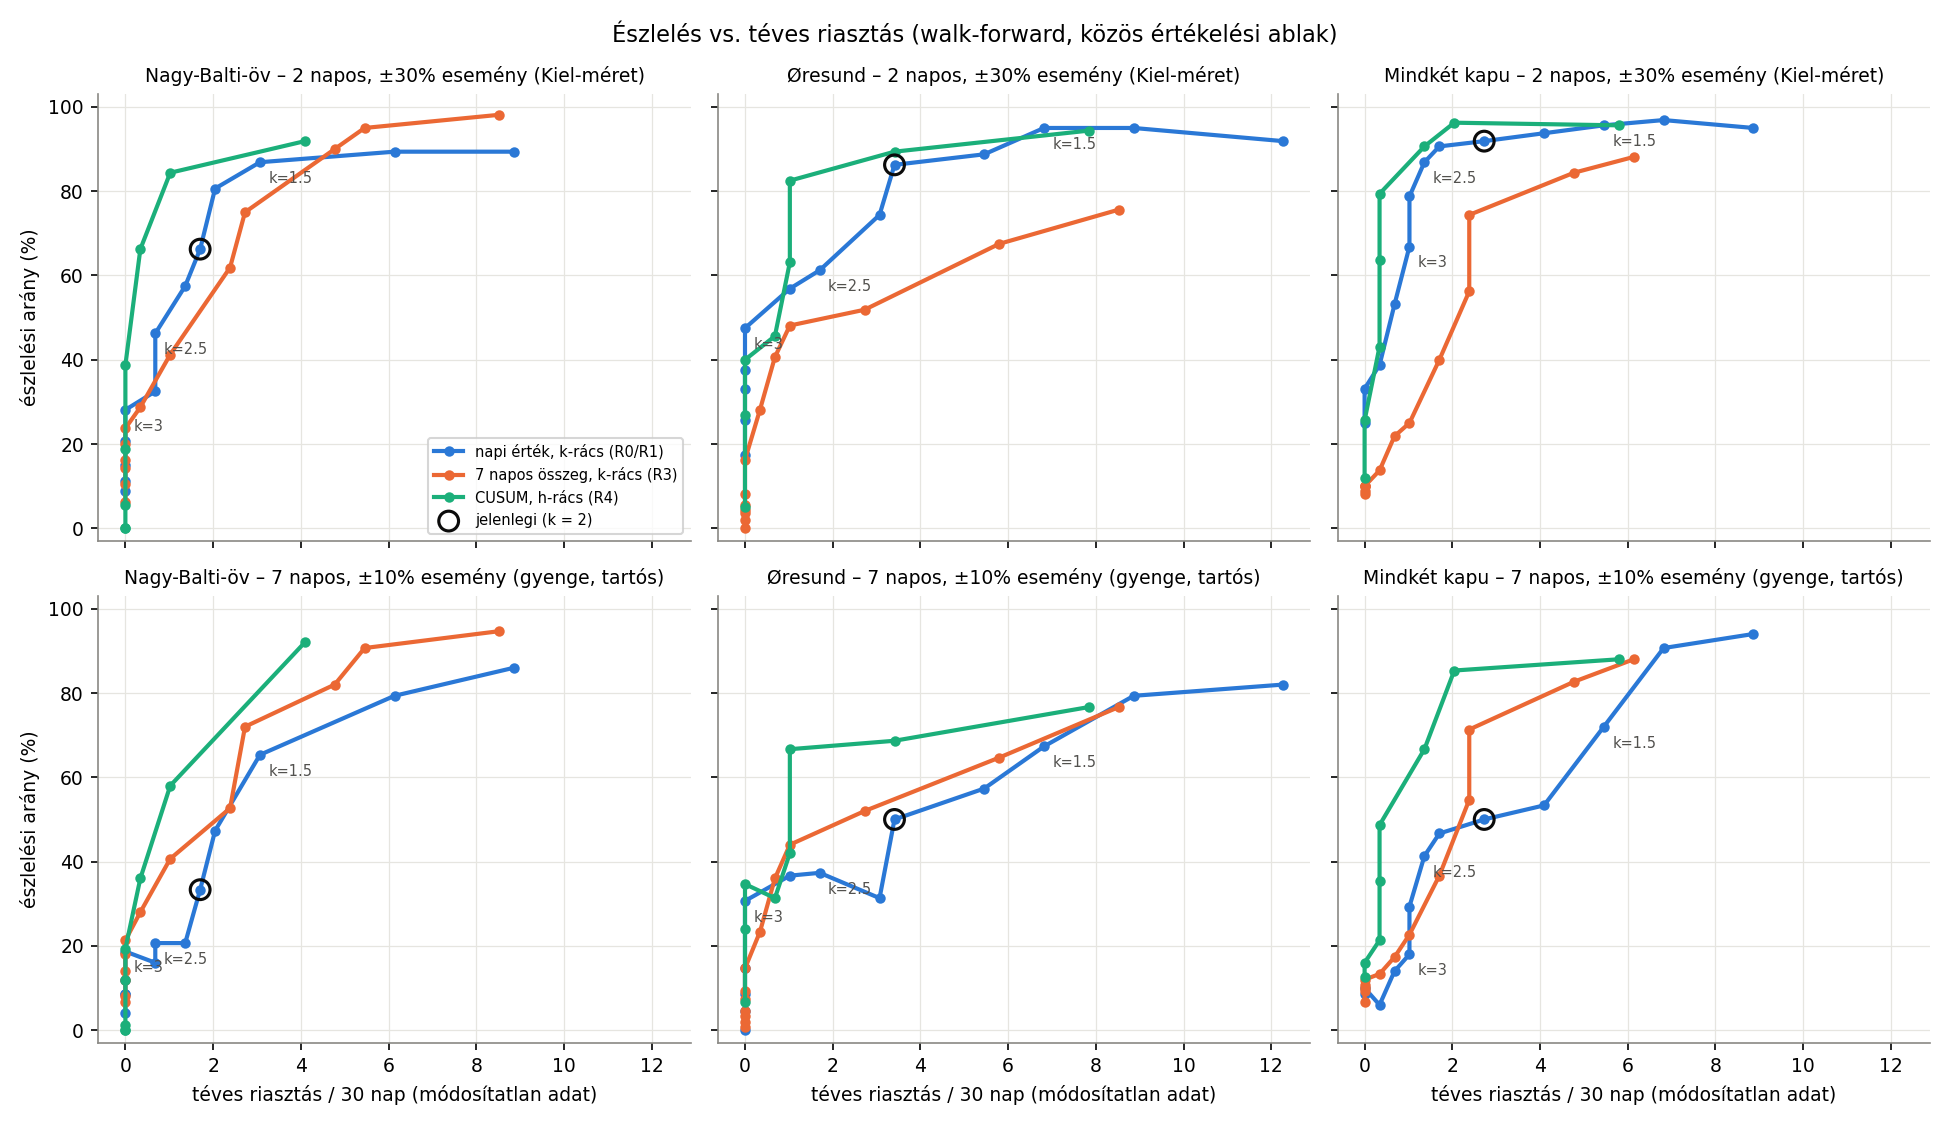

The data file committed next to this chart (first rows):
sorozat, csalad, param, fa30, eszl_kiel, eszl_gyenge, eszl_m30, eszl_osszes
Nagy-Balti-öv, R1, 1.0, 8.864, 0.8938, 0.86, 0.8581, 0.7911
Nagy-Balti-öv, R1, 1.25, 6.136, 0.8938, 0.7933, 0.8411, 0.7559
Nagy-Balti-öv, R1, 1.5, 3.068, 0.8688, 0.6533, 0.8178, 0.7343
Nagy-Balti-öv, R1, 1.75, 2.046, 0.8062, 0.4733, 0.7627, 0.6843
Nagy-Balti-öv, R1, 2.0, 1.704, 0.6625, 0.3333, 0.678, 0.614
Nagy-Balti-öv, R1, 2.25, 1.364, 0.575, 0.2067, 0.5953, 0.5411
Nagy-Balti-öv, R1, 2.5, 0.6818, 0.4625, 0.2067, 0.4767, 0.4983
Nagy-Balti-öv, R1, 2.75, 0.6818, 0.325, 0.16, 0.3475, 0.4157
Nagy-Balti-öv, R1, 3.0, 0.0, 0.2812, 0.1867, 0.2987, 0.3589
Nagy-Balti-öv, R1, 3.25, 0.0, 0.2062, 0.12, 0.25, 0.2898
Nagy-Balti-öv, R1, 3.5, 0.0, 0.15, 0.0867, 0.2034, 0.2301
Nagy-Balti-öv, R1, 3.75, 0.0, 0.1125, 0.0867, 0.1653, 0.1949
Nagy-Balti-öv, R1, 4.0, 0.0, 0.0875, 0.04, 0.1208, 0.1581
Nagy-Balti-öv, R3, 1.0, 8.523, 0.9812, 0.9467, 0.9322, 0.853
Nagy-Balti-öv, R3, 1.25, 5.455, 0.95, 0.9067, 0.8623, 0.8034
Nagy-Balti-öv, R3, 1.5, 4.773, 0.9, 0.82, 0.7691, 0.7216
Nagy-Balti-öv, R3, 1.75, 2.727, 0.75, 0.72, 0.6801, 0.6525
Nagy-Balti-öv, R3, 2.0, 2.386, 0.6188, 0.5267, 0.6081, 0.5737
Nagy-Balti-öv, R3, 2.25, 1.023, 0.4125, 0.4067, 0.5297, 0.5203
Nagy-Balti-öv, R3, 2.5, 0.3409, 0.2875, 0.28, 0.4746, 0.475
Nagy-Balti-öv, R3, 2.75, 0.0, 0.2375, 0.2133, 0.4534, 0.4237
Nagy-Balti-öv, R3, 3.0, 0.0, 0.2, 0.18, 0.4237, 0.3742
Nagy-Balti-öv, R3, 3.25, 0.0, 0.1625, 0.14, 0.3941, 0.3301
Nagy-Balti-öv, R3, 3.5, 0.0, 0.1438, 0.12, 0.3792, 0.2941
Nagy-Balti-öv, R3, 3.75, 0.0, 0.1062, 0.08, 0.3517, 0.2657
Nagy-Balti-öv, R3, 4.0, 0.0, 0.0625, 0.0667, 0.3199, 0.2445
Nagy-Balti-öv, R4, 1.0, 4.091, 0.9188, 0.92, 0.8835, 0.8042
Nagy-Balti-öv, R4, 2.0, 1.023, 0.8438, 0.58, 0.7436, 0.6839
Nagy-Balti-öv, R4, 3.0, 0.3409, 0.6625, 0.36, 0.6229, 0.5763
Nagy-Balti-öv, R4, 4.0, 0.0, 0.3875, 0.1933, 0.4746, 0.461
Nagy-Balti-öv, R4, 5.0, 0.0, 0.1875, 0.12, 0.3814, 0.3636
Nagy-Balti-öv, R4, 6.0, 0.0, 0.0562, 0.0133, 0.3305, 0.2936
Nagy-Balti-öv, R4, 8.0, 0.0, 0.0, 0.0, 0.2691, 0.2089
Nagy-Balti-öv, R4, 10.0, 0.0, 0.0, 0.0, 0.1864, 0.1623
Øresund, R1, 1.0, 12.27, 0.9188, 0.82, 0.8665, 0.775
Øresund, R1, 1.25, 8.864, 0.95, 0.7933, 0.8919, 0.786
Øresund, R1, 1.5, 6.818, 0.95, 0.6733, 0.8877, 0.7576
Øresund, R1, 1.75, 5.455, 0.8875, 0.5733, 0.8453, 0.7199
Øresund, R1, 2.0, 3.409, 0.8625, 0.5, 0.8157, 0.6992
Øresund, R1, 2.25, 3.068, 0.7438, 0.3133, 0.7246, 0.6411
Øresund, R1, 2.5, 1.704, 0.6125, 0.3733, 0.6483, 0.6186
Øresund, R1, 2.75, 1.023, 0.5688, 0.3667, 0.6059, 0.5898
Øresund, R1, 3.0, 0.0, 0.475, 0.3067, 0.5445, 0.5432
Øresund, R1, 3.25, 0.0, 0.375, 0.1467, 0.4513, 0.4737
Øresund, R1, 3.5, 0.0, 0.3312, 0.0867, 0.375, 0.4148
Øresund, R1, 3.75, 0.0, 0.2562, 0.0467, 0.3072, 0.3525
Øresund, R1, 4.0, 0.0, 0.175, 0.0, 0.214, 0.2877
Øresund, R3, 1.0, 8.523, 0.7562, 0.7667, 0.7331, 0.7144
Øresund, R3, 1.25, 5.795, 0.675, 0.6467, 0.7055, 0.6619
Øresund, R3, 1.5, 2.727, 0.5188, 0.52, 0.6419, 0.6127
Øresund, R3, 1.75, 1.023, 0.4812, 0.44, 0.5826, 0.5394
Øresund, R3, 2.0, 0.6818, 0.4062, 0.36, 0.5064, 0.4483
Øresund, R3, 2.25, 0.3409, 0.2812, 0.2333, 0.4322, 0.3758
Øresund, R3, 2.5, 0.0, 0.1625, 0.1467, 0.3665, 0.3182
Øresund, R3, 2.75, 0.0, 0.0812, 0.0933, 0.3263, 0.2742
Øresund, R3, 3.0, 0.0, 0.0562, 0.0733, 0.2903, 0.2394
Øresund, R3, 3.25, 0.0, 0.0438, 0.0467, 0.2415, 0.2081
Øresund, R3, 3.5, 0.0, 0.0375, 0.0333, 0.197, 0.1835
Øresund, R3, 3.75, 0.0, 0.0188, 0.02, 0.1504, 0.1653
Øresund, R3, 4.0, 0.0, 0.0, 0.0067, 0.1017, 0.1462
... 105 more rows
